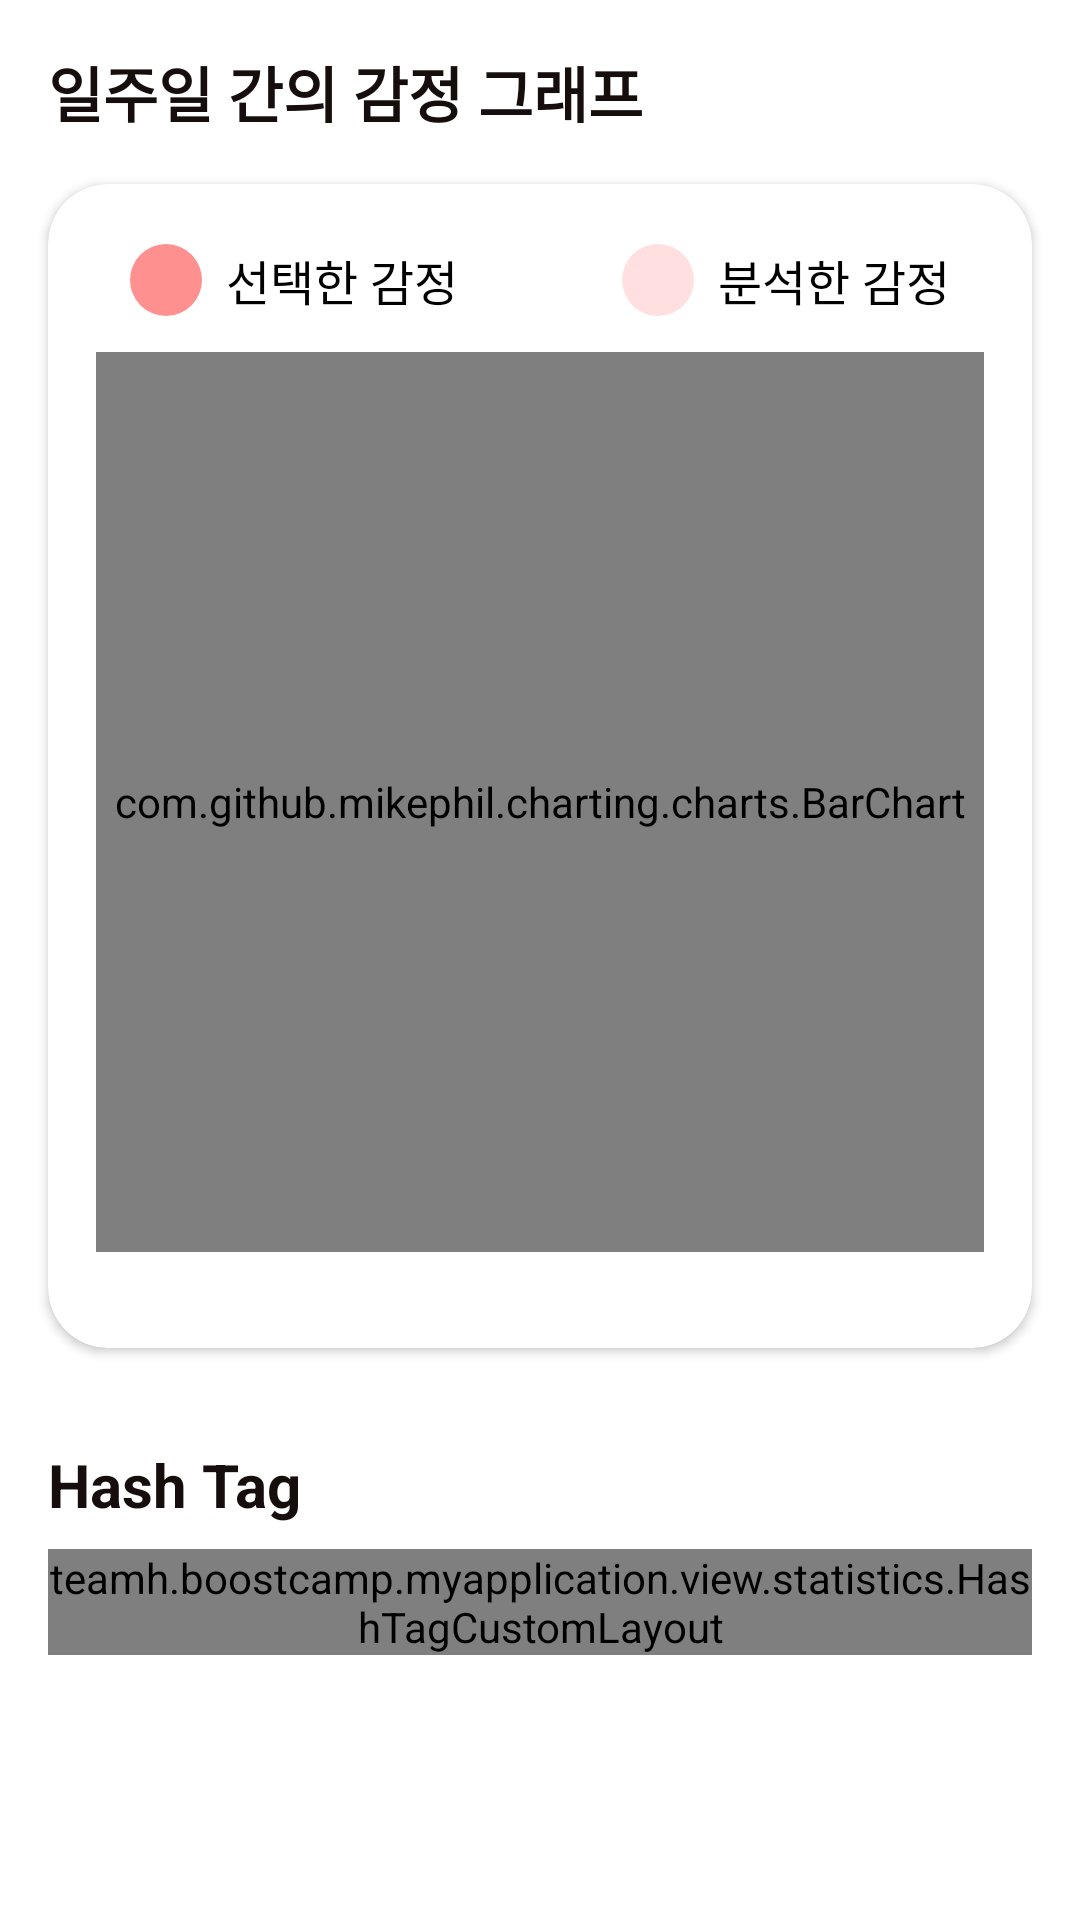

Here is an Android app screen rendered from its layout file. Give the layout XML and the strings, colors and styles it references.
<!-- AndroidManifest.xml: application theme AppTheme -->
<!-- res/layout/fragment_statistics.xml -->
<?xml version="1.0" encoding="utf-8"?>
<layout xmlns:android="http://schemas.android.com/apk/res/android"
    xmlns:app="http://schemas.android.com/apk/res-auto"
    xmlns:tools="http://schemas.android.com/tools"
    android:id="@+id/layout">

    <data>

        <variable
            name="presenter"
            type="teamh.boostcamp.myapplication.view.statistics.StatisticsPresenter" />

    </data>

    <ScrollView
        android:layout_width="match_parent"
        android:layout_height="match_parent"
        android:background="@color/white">

        <androidx.constraintlayout.widget.ConstraintLayout
            android:layout_width="match_parent"
            android:layout_height="wrap_content"
            android:layout_marginBottom="24dp"
            android:background="@android:color/white">

            <TextView
                android:id="@+id/tv_graph"
                style="@style/Title"
                android:layout_width="0dp"
                android:layout_height="wrap_content"
                android:layout_marginStart="@dimen/title_margin_left"
                android:layout_marginTop="@dimen/layout_margin"
                android:text="@string/graph_title"
                app:layout_constraintLeft_toLeftOf="parent"
                app:layout_constraintTop_toTopOf="parent" />


            <androidx.cardview.widget.CardView
                android:id="@+id/cv_graph"
                android:layout_width="match_parent"
                android:layout_height="wrap_content"
                android:layout_marginStart="@dimen/layout_margin"
                android:layout_marginTop="@dimen/layout_margin"
                android:layout_marginEnd="@dimen/layout_margin"
                android:elevation="@dimen/card_elevation"
                app:cardCornerRadius="@dimen/card_view_radius"
                app:layout_constraintEnd_toEndOf="parent"
                app:layout_constraintStart_toStartOf="parent"
                app:layout_constraintTop_toBottomOf="@+id/tv_graph">

                <androidx.constraintlayout.widget.ConstraintLayout
                    android:layout_width="match_parent"
                    android:layout_height="wrap_content">

                    <LinearLayout
                        android:id="@+id/rl_graph_type"
                        android:layout_width="match_parent"
                        android:layout_height="48dp"
                        android:layout_marginTop="@dimen/layout_gutter"
                        android:baselineAligned="false"
                        android:orientation="horizontal"
                        app:layout_constraintEnd_toEndOf="parent"
                        app:layout_constraintStart_toStartOf="parent"
                        app:layout_constraintTop_toTopOf="parent">

                        <LinearLayout
                            android:layout_width="0dp"
                            android:layout_height="match_parent"
                            android:layout_weight="1"
                            android:gravity="center"
                            android:orientation="horizontal">

                            <ImageView
                                android:layout_width="24dp"
                                android:layout_height="24dp"
                                android:src="@drawable/selected_color_drawable" />

                            <TextView
                                style="@style/Statistics_text_style"
                                android:layout_width="wrap_content"
                                android:layout_height="wrap_content"
                                android:layout_marginStart="8dp"
                                android:text="@string/statistics_selected_emotion" />

                        </LinearLayout>

                        <LinearLayout
                            android:layout_width="0dp"
                            android:layout_height="match_parent"
                            android:layout_weight="1"
                            android:gravity="center"
                            android:orientation="horizontal">

                            <ImageView
                                android:layout_width="24dp"
                                android:layout_height="24dp"
                                android:src="@drawable/analyzed_color_drawable" />

                            <TextView
                                style="@style/Statistics_text_style"
                                android:layout_width="wrap_content"
                                android:layout_height="wrap_content"
                                android:layout_marginStart="8dp"
                                android:text="@string/statistics_analyzed_emotion" />

                        </LinearLayout>
                    </LinearLayout>

                    <com.github.mikephil.charting.charts.BarChart
                        android:id="@+id/lc_emotion_graph"
                        android:layout_width="0dp"
                        android:layout_height="300dp"
                        android:layout_marginBottom="32dp"
                        android:layout_marginStart="@dimen/layout_margin"
                        android:layout_marginEnd="@dimen/layout_margin"
                        app:layout_constraintBottom_toBottomOf="parent"
                        app:layout_constraintEnd_toEndOf="parent"
                        app:layout_constraintStart_toStartOf="parent"
                        app:layout_constraintTop_toBottomOf="@+id/rl_graph_type" />

                </androidx.constraintlayout.widget.ConstraintLayout>


            </androidx.cardview.widget.CardView>

            <TextView
                android:id="@+id/tv_hash_tag_title"
                style="@style/Title"
                android:layout_width="0dp"
                android:layout_height="wrap_content"
                android:layout_marginStart="@dimen/layout_margin"
                android:layout_marginTop="32dp"
                android:layout_marginEnd="@dimen/layout_margin"
                android:text="@string/hash_tag_title"
                app:layout_constraintLeft_toLeftOf="parent"
                app:layout_constraintRight_toRightOf="parent"
                app:layout_constraintTop_toBottomOf="@+id/cv_graph" />



                    <teamh.boostcamp.myapplication.view.statistics.HashTagCustomLayout
                        android:id="@+id/hash_tag_custom_layout"
                        android:layout_width="match_parent"
                        android:layout_height="wrap_content"
                        android:layout_gravity="center"
                        app:layout_constraintTop_toBottomOf="@+id/tv_hash_tag_title"
                        app:layout_constraintBottom_toBottomOf="parent"
                        app:layout_constraintStart_toStartOf="parent"
                        app:layout_constraintEnd_toEndOf="parent"
                        android:layout_marginStart="@dimen/layout_margin"
                        android:layout_marginTop="@dimen/layout_gutter"
                        android:layout_marginEnd="@dimen/layout_margin"
                        android:layout_marginBottom="@dimen/layout_margin"
                        android:gravity="center" />


                </androidx.constraintlayout.widget.ConstraintLayout>



    </ScrollView>


</layout>
<!-- resources referenced by this layout -->
<resources>
  <color name="white">#ffffffff</color>
  <dimen name="card_elevation">4dp</dimen>
  <dimen name="card_view_radius">20dp</dimen>
  <dimen name="layout_gutter">8dp</dimen>
  <dimen name="layout_margin">16dp</dimen>
  <dimen name="title_margin_left">16dp</dimen>
  <dimen name="title_margin_right">16dp</dimen>
  <!-- drawable analyzed_color_drawable (drawable) -->
  <?xml version="1.0" encoding="utf-8"?>
  <shape xmlns:android="http://schemas.android.com/apk/res/android"
      android:shape="oval"
      >
  
      <solid
          android:color="@color/main"/>
  
      <size
          android:width="20dp"
          android:height="20dp"/>
  </shape>
  <!-- drawable selected_color_drawable (drawable) -->
  <?xml version="1.0" encoding="utf-8"?>
  <shape xmlns:android="http://schemas.android.com/apk/res/android"
  android:shape="oval"
      >
  
  <solid
      android:color="@color/main_dark"/>
  
  <size
      android:width="20dp"
      android:height="20dp"/>
  </shape>
  <string name="graph_title">일주일 간의 감정 그래프</string>
  <string name="hash_tag_title">Hash Tag</string>
  <string name="statistics_analyzed_emotion">분석한 감정</string>
  <string name="statistics_selected_emotion">선택한 감정</string>
  <style name="Statistics_text_style">
          <item name="android:textSize">@dimen/all_body_16dp</item>
          <item name="android:textStyle">normal</item>
          <item name="android:textColor">@color/black</item>
  
      </style>
  <style name="Title">
          <item name="android:textColor">@color/main_text</item>
          <item name="android:textSize">@dimen/all_title_20dp</item>
          <item name="android:textStyle">bold</item>
          <item name="android:layout_marginLeft">@dimen/title_margin_left</item>
          <item name="android:layout_marginRight">@dimen/title_margin_right</item>
          <item name="android:layout_marginTop">@dimen/layout_margin</item>
      </style>
  <style name="AppTheme" parent="Theme.AppCompat.Light.NoActionBar">
          
          <item name="android:screenOrientation">portrait</item>
          <item name="colorPrimary">@color/main</item>
          <item name="colorPrimaryDark">@color/main_dark</item>
          <item name="colorAccent">@color/colorAccent</item>
  
      </style>
  <color name="main">#FFDFDF</color>
  <color name="main_dark">#FF9090</color>
  <dimen name="all_body_16dp">16dp</dimen>
  <color name="black">#000000</color>
  <color name="main_text">#160D0D</color>
  <dimen name="all_title_20dp">20dp</dimen>
  <color name="colorAccent">#F10516</color>
</resources>
